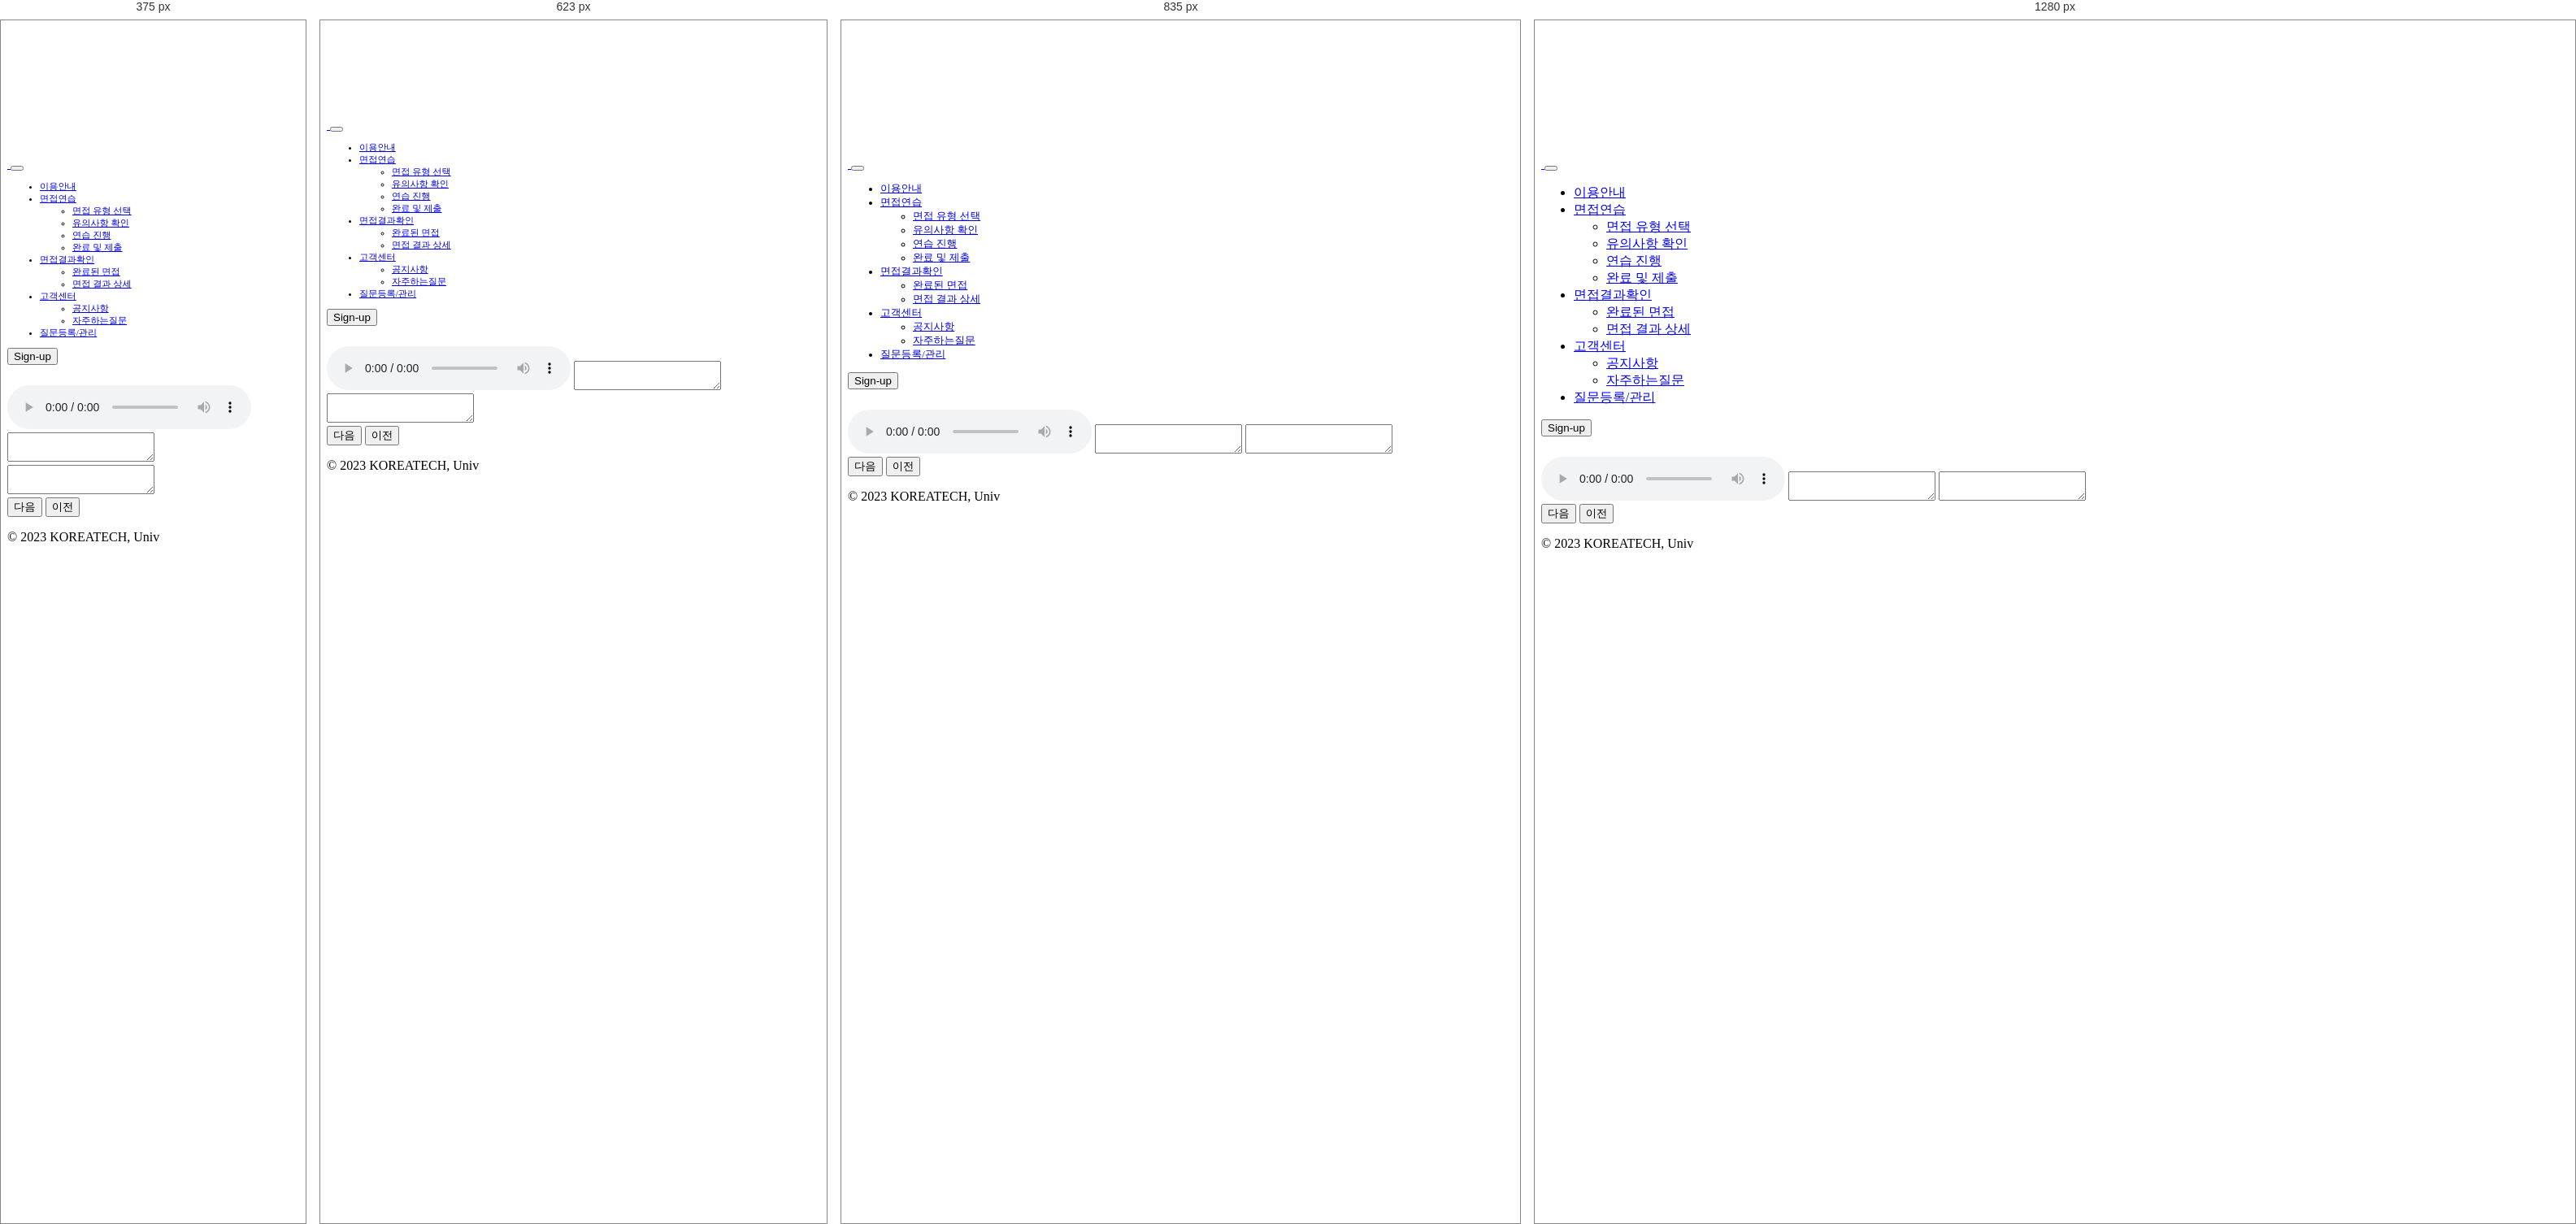
Rendered at 375 px, 623 px, 835 px and 1280 px, left to right.

<!-- file: 상세결과.html -->
<!DOCTYPE html>
<html>

<head lang="en">
    <meta charset="UTF-8">
    <meta name="viewport" content="width=device-width, initial-scale=1.0">
    <title>STT모의 면접 서비스</title>
    <link href="https://cdn.jsdelivr.net/npm/bootstrap@5.3.0-alpha1/dist/css/bootstrap.min.css" rel="stylesheet">
    <link rel="stylesheet" href="assets/css/style3.css">
    <link rel="shortcut icon" href="#">

</head>

<body>
    <!-- 파이어베이스 관련 스크립트 -->
    <script src="https://www.gstatic.com/firebasejs/8.6.5/firebase-app.js"></script>
    <script src="https://www.gstatic.com/firebasejs/8.6.5/firebase-auth.js"></script>
    <script src="https://www.gstatic.com/firebasejs/8.6.5/firebase-firestore.js"></script>
    <script src="https://www.gstatic.com/firebasejs/8.6.5/firebase-storage.js"></script>
    <script src="https://cdn.jsdelivr.net/npm/bootstrap@5.3.0-alpha1/dist/js/bootstrap.bundle.min.js"></script>

    <script src="https://code.jquery.com/jquery-3.6.3.min.js" 
    integrity="sha256-pvPw+upLPUjgMXY0G+8O0xUf+/Im1MZjXxxgOcBQBXU=" 
    crossorigin="anonymous"></script>
    <script src="assets/js/firebaseset.js"></script>
    <script src="assets/js/loginlogout.js"></script>
    <!-- 파이어베이스 관련 스크립트 -->
    <script src="assets/js/상세결과.js"></script>
    <!-- 파이어베이스 관련 스크립트 -->
    
    <nav class="navbar navbar-expand-md fixed-top bg-body-tertiary">
        <div class="container-xxl">
            <a href="index.html" class="d-flex align-items-center col-md-3 mb-2 mb-md-0 text-dark text-decoration-none">
                <img src="assets/image/로고.png" class="head_logo" alt="">
            </a>
            <button class="navbar-toggler" type="button" data-bs-toggle="collapse" data-bs-target="#navbarCollapse"
                aria-controls="navbarCollapse" aria-expanded="false" aria-label="Toggle navigation">
                <span class="navbar-toggler-icon"></span>
            </button>
            <div class="collapse navbar-collapse" id="navbarCollapse">
                <ul class="navbar-nav me-auto ms-2 mb-2 mb-md-0">
                    <li class="nav-item">
                        <a class="nav-link" href="이용안내.html">이용안내</a>
                    </li>
                    <li class="nav-item dropdown">
                        <a class="nav-link dropdown-toggle" id="navbarDropdown" role = " button"  data-bs-toggle="dropdown" aria-expanded="false" href="#">면접연습</a>
                        <ul class="dropdown-menu" aria-labelledby="navbarDropdown">
                            <li><a class="dropdown-item" href="유형선택.html">면접 유형 선택</a></li>
                            <li><a class="dropdown-item" href="유의사항.html">유의사항 확인</a></li>
                            <li><a class="dropdown-item" href="모의면접.html">연습 진행</a></li>
                            <!--완료및제출페이지구현xxx-->
                            <li><a class="dropdown-item" href="#">완료 및 제출</a></li>
                        </ul>
                    </li>
                    <li class="nav-item dropdown">
                        <a class="nav-link dropdown-toggle" id="navbarDropdown" role = " button"  data-bs-toggle="dropdown" aria-expanded="false" href="#">면접결과확인</a>
                        <ul class="dropdown-menu" aria-labelledby="navbarDropdown">
                            <li><a class="dropdown-item" href="면접결과확인.html">완료된 면접</a></li>
                            <li><a class="dropdown-item" href="상세결과.html">면접 결과 상세</a></li>
                        </ul>
                    </li>
                    <li class="nav-item dropdown">
                        <a class="nav-link dropdown-toggle" id="navbarDropdown" role = " button"  data-bs-toggle="dropdown" aria-expanded="false" href="#">고객센터</a>
                        <ul class="dropdown-menu" aria-labelledby="navbarDropdown">
                            <li><a class="dropdown-item" href="공지사항.html">공지사항</a></li>
                            <li><a class="dropdown-item" href="자주하는질문.html">자주하는질문</a></li>
                        </ul>
                    </li>
                    <li class="nav-item">
                        <a class="nav-link" href="질문등록.html">질문등록/관리</a>
                    </li>
                </ul>
                <form class="d-flex">
                    <a href="로그인.html" class="nav-link">
                        <button type="button" class="btn btn-outline-primary me-2 hidden" id="loginbtn">
                            Login</button>
                    </a>
                    <button type="button" class="btn btn-outline-primary me-2 hidden" id="logoutbtn">
                        Logout</button>
                        <a href="회원가입2.html" class="nav-link "><button type="button"
                            class="btn btn-primary"id="signupbtn">Sign-up</button></a>
                    <button type="button" class="btn btn-primary hidden" id="uinfo"></button>                </form>
            </div>
        </div>
    </nav>

    <div class="row mx-4">
        <div class="col-md-3">
            <!-- 사이드 바 메뉴-->
            <!-- 패널 타이틀1 -->
            <div class="panel panel-info">
                <!-- <div class="panel-heading">
                    <h3 class="panel-title">면접 연습</h3>
                </div> -->
                <!-- 사이드바 메뉴목록1 -->
                <ul class="list-group text-decoration-none" id="questionLists">
                </ul>
            </div>
        </div>

        <div class="col-md-8">
            <div class="shadow card my-4 rounded-pill bg-warning border-0">
                <div class="card-body text-center">
                    <h6 id="Qtype"></h6>
                </div>
            </div>
            <!--질문 진도 표시-->
            <div class="progress" id="QProgress">
                <div class="progress-bar progress-bar-striped progress-bar-animated" 
                    role="progressbar" 
                    style="width: 0%" 
                    aria-valuenow="0" 
                    aria-valuemin="0" 
                    aria-valuemax="100">
                </div>
            </div>
            <div class="card my-4 border-0">
                <div class="card-body" id="questions">
                    <!-- <h1> -->
                        <!-- 질문1. 우리 학교 지원 동기는 무엇입니까? -->
                        <!-- 단순 h1형식으로 하는게 아니라 질문DB에서 따와서 불러와야 됨-->
                    <!-- </h1> -->
                </div>
            </div>
            <div class="card my-4 border-0">
                <div class="card-body">

                </div>
            </div>
            <audio id="voiceFile" controls title="questions1.mp3">Audio Element</audio>
            <!-- <h6>수정 전</h6> -->
            <textarea readonly class="form-control mt-2" id="contents1"></textarea>
            <!-- <h6>수정 후</h6> -->
            <textarea readonly class="form-control mt-2" id="contents2"></textarea>
            <div class="card my-4 border-0">
                <div class="card-body text-end">
                    <button type="button" class="btn btn-primary float-end mx-3 " id="after">다음</button>
                    <button type="button" class="btn btn-primary float-end" id="before">이전</button>
                </div>
            </div>
        </div>
    </div>

    <footer class="py-3 my-4">
        <ul class="nav justify-content-center border-bottom pb-3 mb-3"></ul>
        <p class="text-center text-muted">© 2023 KOREATECH, Univ</p>
    </footer>
    <script>
        $('#logoutbtn').click(function () {
            var user = firebase.auth().currentUser; // 현재 사용자 객체 가져오기
            if (user) {
              firebase.auth().signOut().then(function () { // signOut() 메소드 호출 시 then()을 사용하여 로그아웃 성공 시 처리할 작업을 추가합니다.
                alert("로그아웃 되었습니다.");
                window.location.href = 'index.html';
              }).catch(function (error) { // 로그아웃 실패 시 오류 메시지를 표시합니다.
                alert(error.message);
              });
            }
            else {
              window.location.href = '로그인.html';
            }
          });
    </script>
    <script src="assets/js/상세결과.js"></script>
</body>

</html>

/* @media block from assets/css/style3.css */
@media (min-width: 768px) {
    .bd-placeholder-img-lg {
        font-size: 3.5rem;
    }
}

/* @media block from assets/css/style3.css */
@media (max-width: 767px) {
    body {
        padding-top: 7.0rem;
    }
}

/* @media block from assets/css/style3.css */
@media (max-width: 479px) {
    body {
        padding-top: 10.0rem;
    }
}

/* @media block from assets/css/style3.css */
@media (max-width: 919px) {
    .collapse {
        font-size: 0.9rem;
    }

}

/* @media block from assets/css/style3.css */
@media (max-width: 866px) {
    .collapse {
        font-size: 0.8rem;
    }

}

/* @media block from assets/css/style3.css */
@media (max-width: 805px) {
    .collapse {
        font-size: 0.7rem;
    }

}